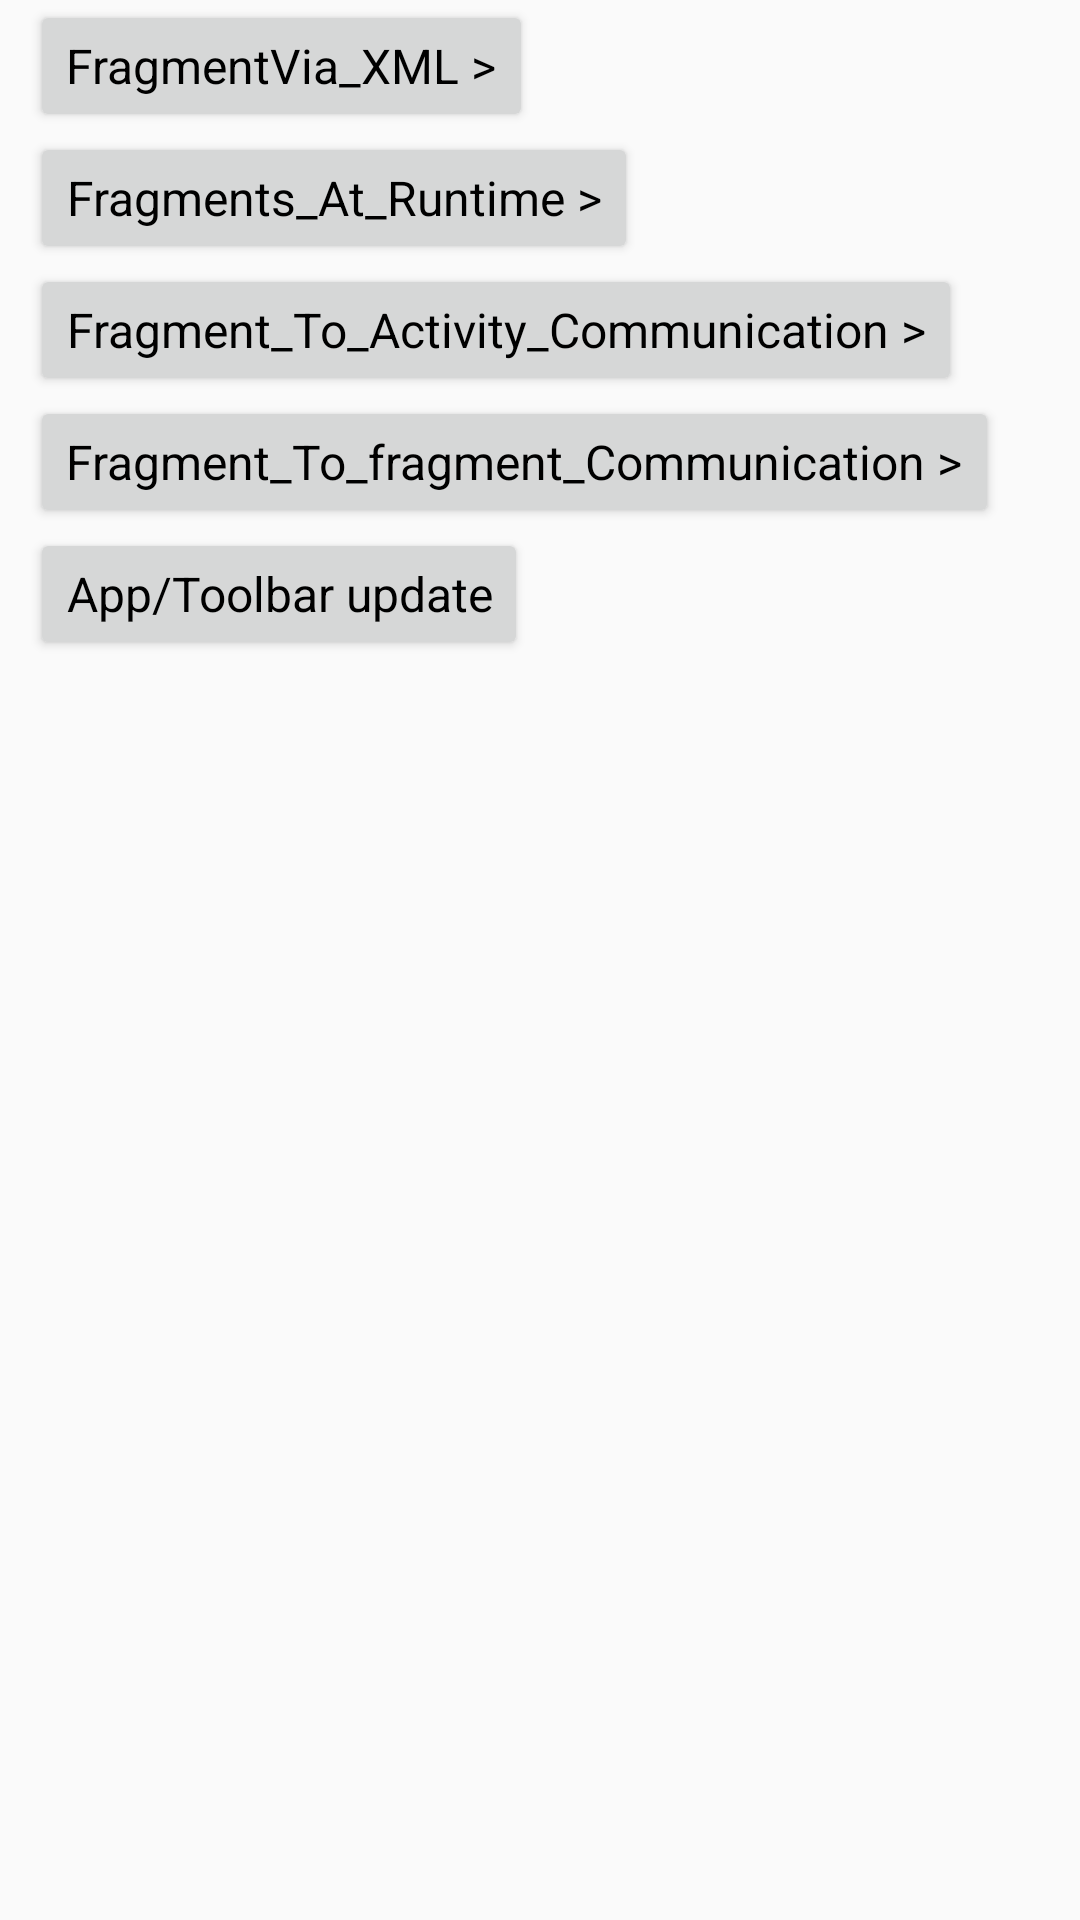

Write the Android layout XML for this screen, with the resource values it uses.
<!-- AndroidManifest.xml: application theme AppTheme -->
<!-- res/layout/activity_main.xml -->
<?xml version="1.0" encoding="utf-8"?>
<ScrollView xmlns:android="http://schemas.android.com/apk/res/android"
    xmlns:app="http://schemas.android.com/apk/res-auto"
    xmlns:tools="http://schemas.android.com/tools"
    android:layout_width="match_parent"
    android:layout_height="match_parent"
    android:orientation="vertical"
    tools:context=".Activities.MainActivity">

    <LinearLayout
        android:layout_width="match_parent"
        android:layout_height="wrap_content"
        android:orientation="vertical">

        <TextView
            android:layout_width="match_parent"
            android:layout_height="wrap_content"
            android:layout_margin="10dp"
            android:background="@drawable/rectangle_black"
            android:gravity="center"
            android:padding="5dp"
            android:text="@string/long_click_showcase"
            android:textColor="@color/colorPrimaryDark"
            android:textSize="20sp"
            android:textStyle="bold"
            android:visibility="gone" />

        <Button
            android:id="@+id/button_1"
            android:layout_width="wrap_content"
            android:layout_height="wrap_content"
            style="@style/ButtonStyle"
            android:text="@string/fragmentvia_xml"
            android:tooltipText="have the code to add fragment via XML"
            tools:targetApi="o" />

        <Button
            android:id="@+id/button_2"
            android:layout_width="wrap_content"
            android:layout_height="wrap_content"
            style="@style/ButtonStyle"
            android:text="@string/fragments_runtime"
            android:tooltipText="have the code to add/replace fragment during RunTime"
            tools:targetApi="o" />

        <Button
            android:id="@+id/button_3"
            android:layout_width="wrap_content"
            android:layout_height="wrap_content"
            style="@style/ButtonStyle"
            android:text="@string/fragmentto_activity_communication"
            android:tooltipText="have the code to communicate from fragment to activity"
            tools:targetApi="o" />

        <Button
            android:id="@+id/button_4"
            android:layout_width="wrap_content"
            android:layout_height="wrap_content"
            style="@style/ButtonStyle"
            android:text="@string/fragmentto_fragment_communication"
            android:tooltipText="have the code to communicate from fragment to fragment"
            tools:targetApi="o" />
        <Button
            android:id="@+id/button_5"
            android:layout_width="wrap_content"
            android:layout_height="wrap_content"
            style="@style/ButtonStyle"
            android:text="@string/app_toolbar_update"
            android:tooltipText="have the code to customize App/Tool bar"
            tools:targetApi="o" />
    </LinearLayout>

</ScrollView>
<!-- resources referenced by this layout -->
<resources>
  <color name="colorPrimaryDark">#303F9F</color>
  <!-- drawable rectangle_black (drawable) -->
  <?xml version="1.0" encoding="utf-8"?>
  <shape xmlns:android="http://schemas.android.com/apk/res/android" android:shape="rectangle" >
      <solid android:color="@android:color/white" />
      <stroke android:width="3dip" android:color="#4fa5d5"/>
  </shape>
  <string name="app_toolbar_update">App/Toolbar update</string>
  <string name="fragments_runtime">Fragments_At_Runtime &gt;</string>
  <string name="fragmentto_activity_communication">Fragment_To_Activity_Communication &gt;</string>
  <string name="fragmentto_fragment_communication">Fragment_To_fragment_Communication &gt;</string>
  <string name="fragmentvia_xml">FragmentVia_XML &gt;</string>
  <string name="long_click_showcase">Long click on each button to see what it showcase</string>
  <style name="ButtonStyle" parent="TextStyle.Black.Medium">
          <item name="android:layout_width">fill_parent</item>
          <item name="android:layout_marginLeft">10dp</item>
          <item name="android:layout_marginRight">10dp</item>
          <item name="android:layout_height">44dp</item>
          <item name="android:minHeight">44dp</item>
          <item name="android:gravity">center</item>
          <item name="android:textAllCaps">false</item>
      </style>
  <style name="AppTheme" parent="Theme.AppCompat.Light.NoActionBar">  // to remove default actionBar for whole app
          
          <item name="colorPrimary">@color/colorPrimary</item>
          <item name="colorPrimaryDark">@color/colorPrimaryDark</item>
          <item name="colorAccent">@color/colorAccent</item>
      </style>
  <style name="TextStyle.Black.Medium">
          <item name="android:textSize">16sp</item>
      </style>
  <color name="colorPrimary">#3F51B5</color>
  <color name="colorAccent">#FF4081</color>
</resources>
